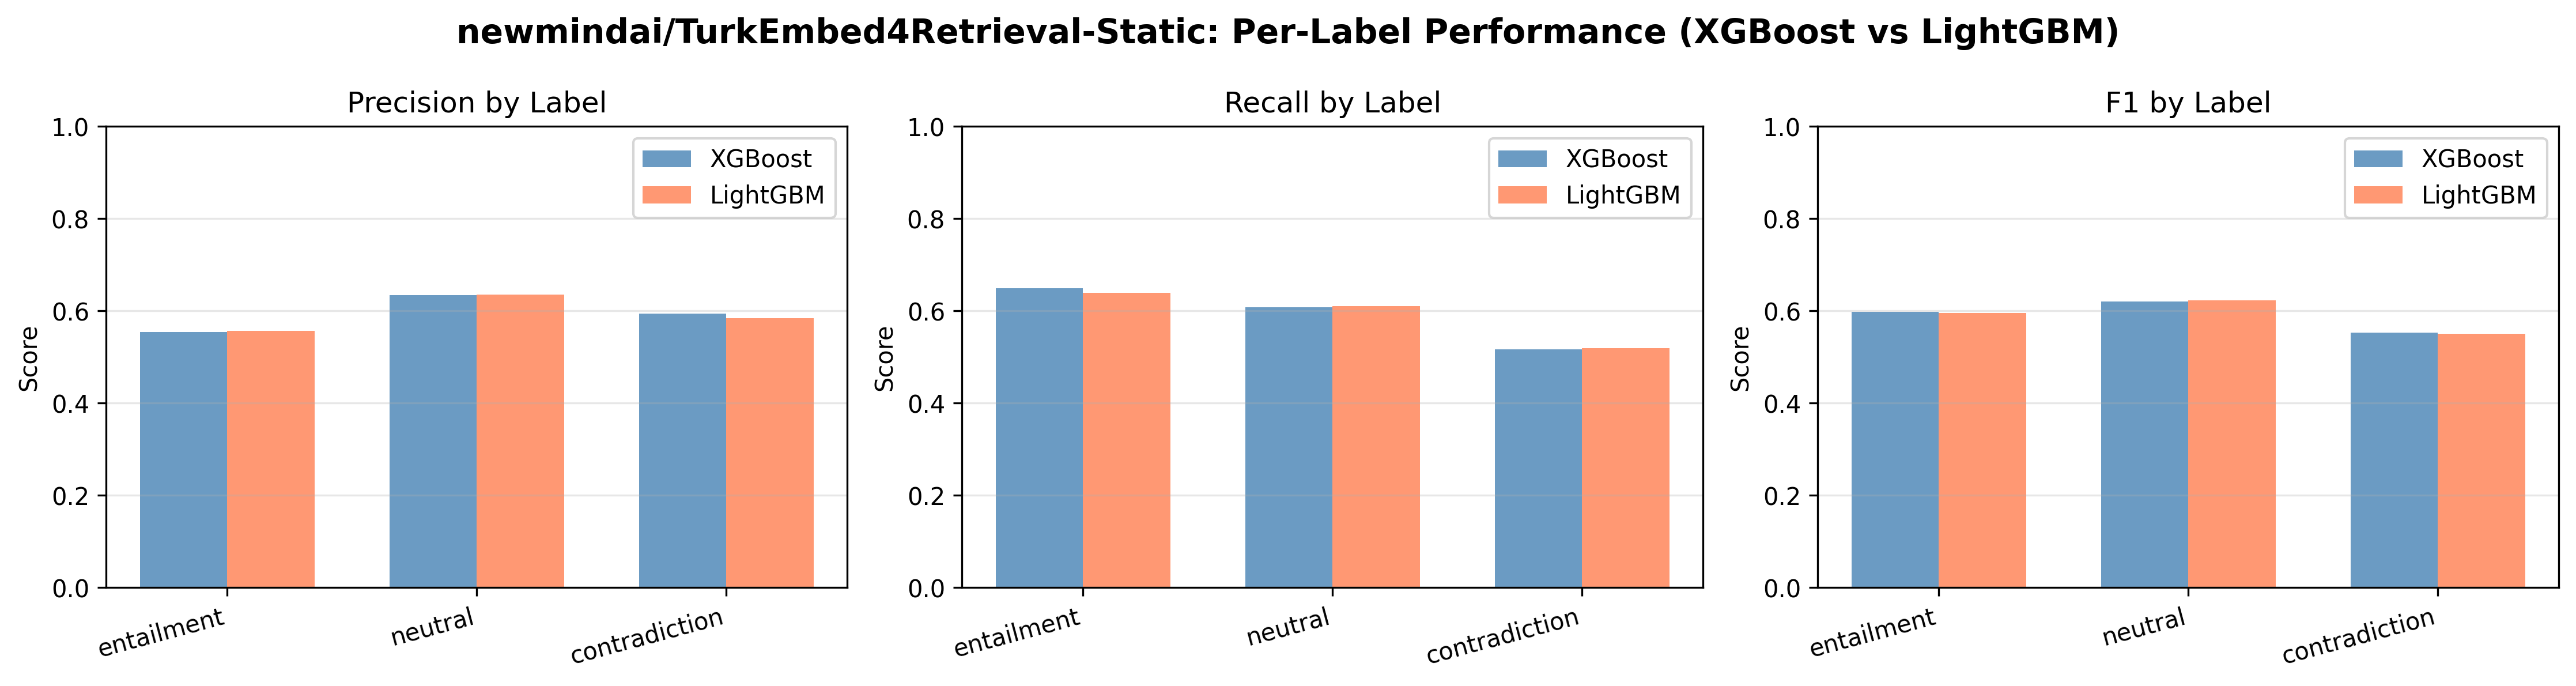

The file beside this chart, header and first rows:
Label, XGB-Precision, XGB-Recall, XGB-F1, LGB-Precision, LGB-Recall, LGB-F1
entailment, 0.5545, 0.649, 0.598, 0.557, 0.6389, 0.5951
neutral, 0.6347, 0.6074, 0.6207, 0.6356, 0.611, 0.623
contradiction, 0.5946, 0.5161, 0.5526, 0.5846, 0.5189, 0.5498
